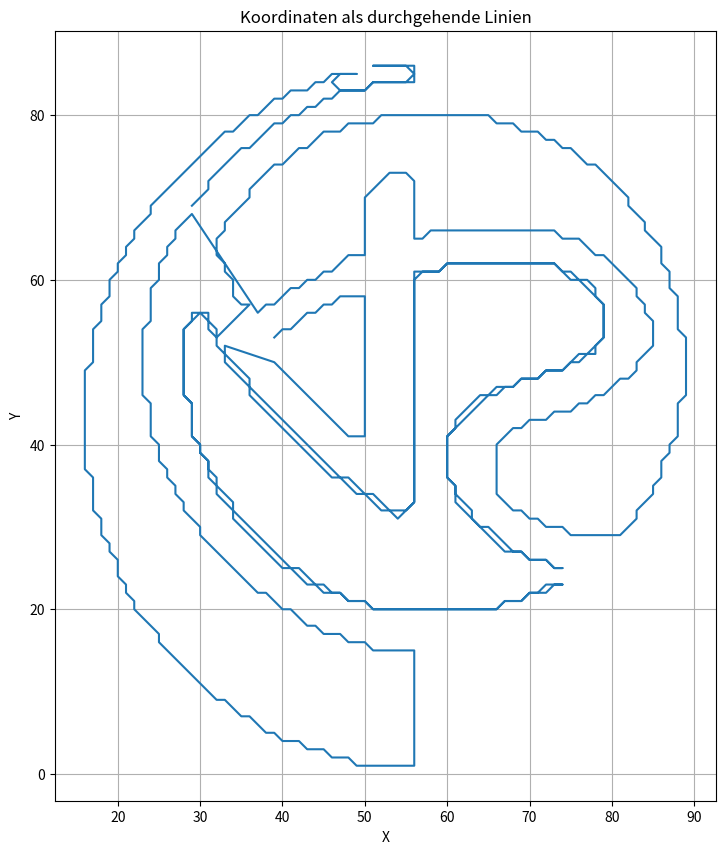

The script that saved this image:
import matplotlib.pyplot as plt

# Deine Koordinaten als String
data = """
X39 Y53
X40 Y54
X41 Y54
X43 Y56
X44 Y56
X45 Y57
X46 Y57
X47 Y58
X50 Y58
X50 Y41
X48 Y41
X39 Y50
X33 Y52
X33 Y51
X36 Y48
X36 Y47
X47 Y36
X48 Y36
X50 Y34
X51 Y34
X53 Y32
X55 Y32
X56 Y33
X56 Y61
X59 Y61
X60 Y62
X73 Y62
X74 Y61
X75 Y61
X76 Y60
X77 Y60
X78 Y59
X78 Y58
X79 Y57
X79 Y53
X78 Y52
X78 Y51
X77 Y51
X76 Y50
X75 Y50
X74 Y49
X72 Y49
X71 Y48
X69 Y48
X68 Y47
X67 Y47
X66 Y46
X65 Y46
X60 Y41
X60 Y36
X61 Y35
X61 Y34
X63 Y32
X63 Y31
X64 Y30
X65 Y30
X68 Y27
X69 Y27
X70 Y26
X72 Y26
X73 Y25
X74 Y25
X73 Y25
X72 Y26
X70 Y26
X69 Y27
X67 Y27
X61 Y33
X61 Y35
X60 Y36
X60 Y41
X61 Y42
X61 Y43
X64 Y46
X65 Y46
X66 Y47
X68 Y47
X69 Y48
X71 Y48
X72 Y49
X74 Y49
X76 Y51
X77 Y51
X79 Y53
X79 Y57
X76 Y60
X75 Y60
X73 Y62
X60 Y62
X59 Y61
X57 Y61
X56 Y60
X56 Y33
X54 Y31
X53 Y32
X52 Y32
X50 Y34
X49 Y34
X47 Y36
X46 Y36
X36 Y46
X36 Y47
X33 Y50
X33 Y51
X32 Y52
X32 Y53
X31 Y54
X31 Y55
X30 Y56
X28 Y54
X28 Y46
X29 Y45
X29 Y41
X30 Y40
X30 Y39
X31 Y38
X31 Y37
X32 Y36
X32 Y35
X34 Y33
X34 Y32
X41 Y25
X42 Y25
X44 Y23
X45 Y23
X46 Y22
X47 Y22
X48 Y21
X50 Y21
X51 Y20
X66 Y20
X67 Y21
X69 Y21
X70 Y22
X71 Y22
X72 Y23
X74 Y23
X73 Y23
X72 Y22
X70 Y22
X69 Y21
X67 Y21
X66 Y20
X51 Y20
X50 Y21
X48 Y21
X47 Y22
X45 Y22
X44 Y23
X43 Y23
X41 Y25
X40 Y25
X34 Y31
X34 Y32
X32 Y34
X32 Y35
X31 Y36
X31 Y38
X30 Y39
X30 Y40
X29 Y41
X29 Y45
X28 Y46
X28 Y54
X29 Y55
X29 Y56
X31 Y56
X31 Y55
X32 Y54
X32 Y53
X36 Y57
X35 Y57
X34 Y58
X34 Y60
X33 Y61
X33 Y62
X32 Y63
X32 Y65
X33 Y66
X33 Y67
X36 Y70
X36 Y71
X39 Y74
X40 Y74
X42 Y76
X43 Y76
X45 Y78
X47 Y78
X48 Y79
X51 Y79
X52 Y80
X65 Y80
X66 Y79
X68 Y79
X69 Y78
X71 Y78
X72 Y77
X73 Y77
X74 Y76
X75 Y76
X77 Y74
X78 Y74
X82 Y70
X82 Y69
X84 Y67
X84 Y66
X86 Y64
X86 Y62
X87 Y61
X87 Y59
X88 Y58
X88 Y54
X89 Y53
X89 Y46
X88 Y45
X88 Y41
X87 Y40
X87 Y39
X86 Y38
X86 Y36
X85 Y35
X85 Y34
X83 Y32
X83 Y31
X81 Y29
X75 Y29
X74 Y30
X72 Y30
X71 Y31
X70 Y31
X69 Y32
X68 Y32
X66 Y34
X66 Y40
X68 Y42
X69 Y42
X70 Y43
X72 Y43
X73 Y44
X75 Y44
X76 Y45
X77 Y45
X78 Y46
X79 Y46
X81 Y48
X82 Y48
X83 Y49
X83 Y50
X85 Y52
X85 Y55
X84 Y56
X84 Y57
X83 Y58
X83 Y59
X79 Y63
X78 Y63
X76 Y65
X74 Y65
X73 Y66
X58 Y66
X57 Y65
X56 Y65
X56 Y72
X55 Y73
X53 Y73
X50 Y70
X50 Y63
X48 Y63
X46 Y61
X45 Y61
X44 Y60
X43 Y60
X42 Y59
X41 Y59
X39 Y57
X38 Y57
X37 Y56
X29 Y68
X27 Y66
X27 Y65
X26 Y64
X26 Y63
X25 Y62
X25 Y60
X24 Y59
X24 Y55
X23 Y54
X23 Y46
X24 Y45
X24 Y41
X25 Y40
X25 Y38
X26 Y37
X26 Y36
X27 Y35
X27 Y34
X28 Y33
X28 Y32
X30 Y30
X30 Y29
X37 Y22
X38 Y22
X40 Y20
X41 Y20
X43 Y18
X44 Y18
X45 Y17
X47 Y17
X48 Y16
X50 Y16
X51 Y15
X56 Y15
X56 Y1
X49 Y1
X48 Y2
X46 Y2
X45 Y3
X43 Y3
X42 Y4
X40 Y4
X39 Y5
X38 Y5
X36 Y7
X35 Y7
X33 Y9
X32 Y9
X25 Y16
X25 Y17
X22 Y20
X22 Y21
X21 Y22
X21 Y23
X20 Y24
X20 Y26
X19 Y27
X19 Y28
X18 Y29
X18 Y31
X17 Y32
X17 Y36
X16 Y37
X16 Y49
X17 Y50
X17 Y54
X18 Y55
X18 Y57
X19 Y58
X19 Y60
X20 Y61
X20 Y62
X21 Y63
X21 Y64
X22 Y65
X22 Y66
X24 Y68
X24 Y69
X33 Y78
X34 Y78
X36 Y80
X37 Y80
X39 Y82
X40 Y82
X41 Y83
X43 Y83
X44 Y84
X45 Y84
X46 Y85
X49 Y85
X47 Y85
X46 Y84
X47 Y83
X50 Y83
X51 Y84
X55 Y84
X56 Y85
X55 Y86
X51 Y86
X56 Y86
X56 Y84
X51 Y84
X50 Y83
X47 Y83
X46 Y82
X45 Y82
X44 Y81
X43 Y81
X42 Y80
X41 Y80
X40 Y79
X39 Y79
X36 Y76
X35 Y76
X31 Y72
X31 Y71
X29 Y69

"""  # Ersetze ... durch den restlichen Text

# Schritt 1: Zeilenweise aufteilen und Abschnitte separieren
lines = data.strip().splitlines()

segments = []
current_segment = []

for line in lines:
    if not line.strip():
        # Leere Zeile -> Segmentende
        if current_segment:
            segments.append(current_segment)
            current_segment = []
    else:
        x_str, y_str = line.strip().split()
        x = int(x_str[1:])  # Entferne das 'X'
        y = int(y_str[1:])  # Entferne das 'Y'
        current_segment.append((x, y))

# Füge das letzte Segment hinzu
if current_segment:
    segments.append(current_segment)

# Schritt 2: Plotten
plt.figure(figsize=(10, 10))
for segment in segments:
    xs, ys = zip(*segment)
    plt.plot(xs, ys)

plt.gca().set_aspect('equal')
plt.grid(True)
plt.title("Koordinaten als durchgehende Linien")
plt.xlabel("X")
plt.ylabel("Y")
plt.show()
